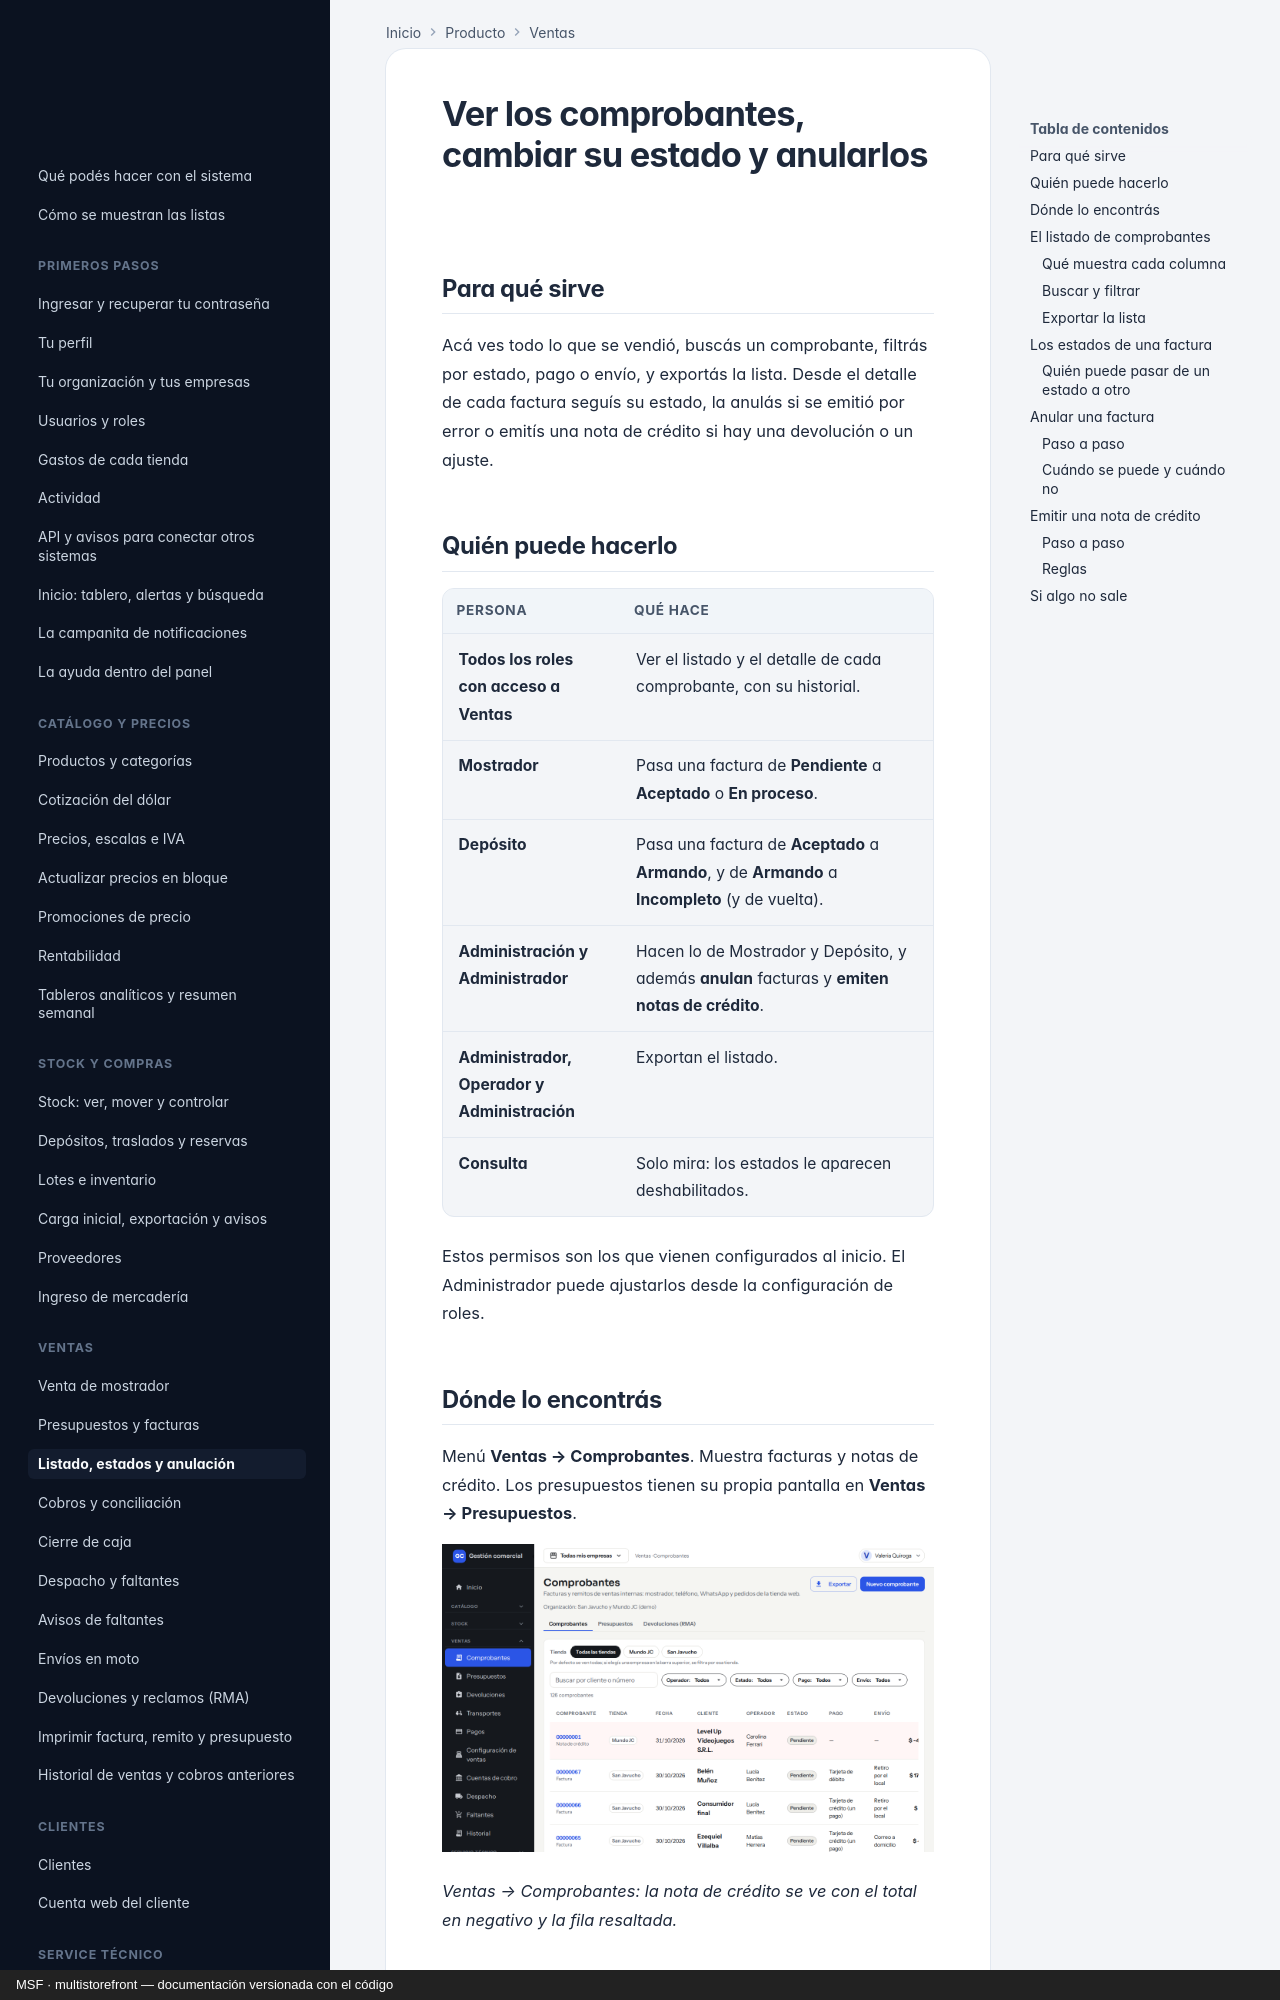

repository: nicolasjones/multistorefront-meli · page: producto/ventas-listado-estados-y-anulacion/index.html · generator: mkdocs · copyright: MSF · multistorefront — documentación versionada con el código

---
owner: producto
sources: []
---

# Ver los comprobantes, cambiar su estado y anularlos

## Para qué sirve

Acá ves todo lo que se vendió, buscás un comprobante, filtrás por estado, pago o envío, y exportás la lista. Desde el detalle de cada factura seguís su estado, la anulás si se emitió por error o emitís una nota de crédito si hay una devolución o un ajuste.

## Quién puede hacerlo

| Persona | Qué hace |
|---|---|
| **Todos los roles con acceso a Ventas** | Ver el listado y el detalle de cada comprobante, con su historial. |
| **Mostrador** | Pasa una factura de **Pendiente** a **Aceptado** o **En proceso**. |
| **Depósito** | Pasa una factura de **Aceptado** a **Armando**, y de **Armando** a **Incompleto** (y de vuelta). |
| **Administración y Administrador** | Hacen lo de Mostrador y Depósito, y además **anulan** facturas y **emiten notas de crédito**. |
| **Administrador, Operador y Administración** | Exportan el listado. |
| **Consulta** | Solo mira: los estados le aparecen deshabilitados. |

Estos permisos son los que vienen configurados al inicio. El Administrador puede ajustarlos desde la configuración de roles.

## Dónde lo encontrás

Menú **Ventas → Comprobantes**. Muestra facturas y notas de crédito. Los presupuestos tienen su propia pantalla en **Ventas → Presupuestos**.

![Listado de Comprobantes con filtros Operador, Estado, Pago y Envío, y la tabla con facturas y una nota de crédito en rojo](img/ventas-comprobantes/01-listado.png)

*Ventas → Comprobantes: la nota de crédito se ve con el total en negativo y la fila resaltada.*

## El listado de comprobantes
